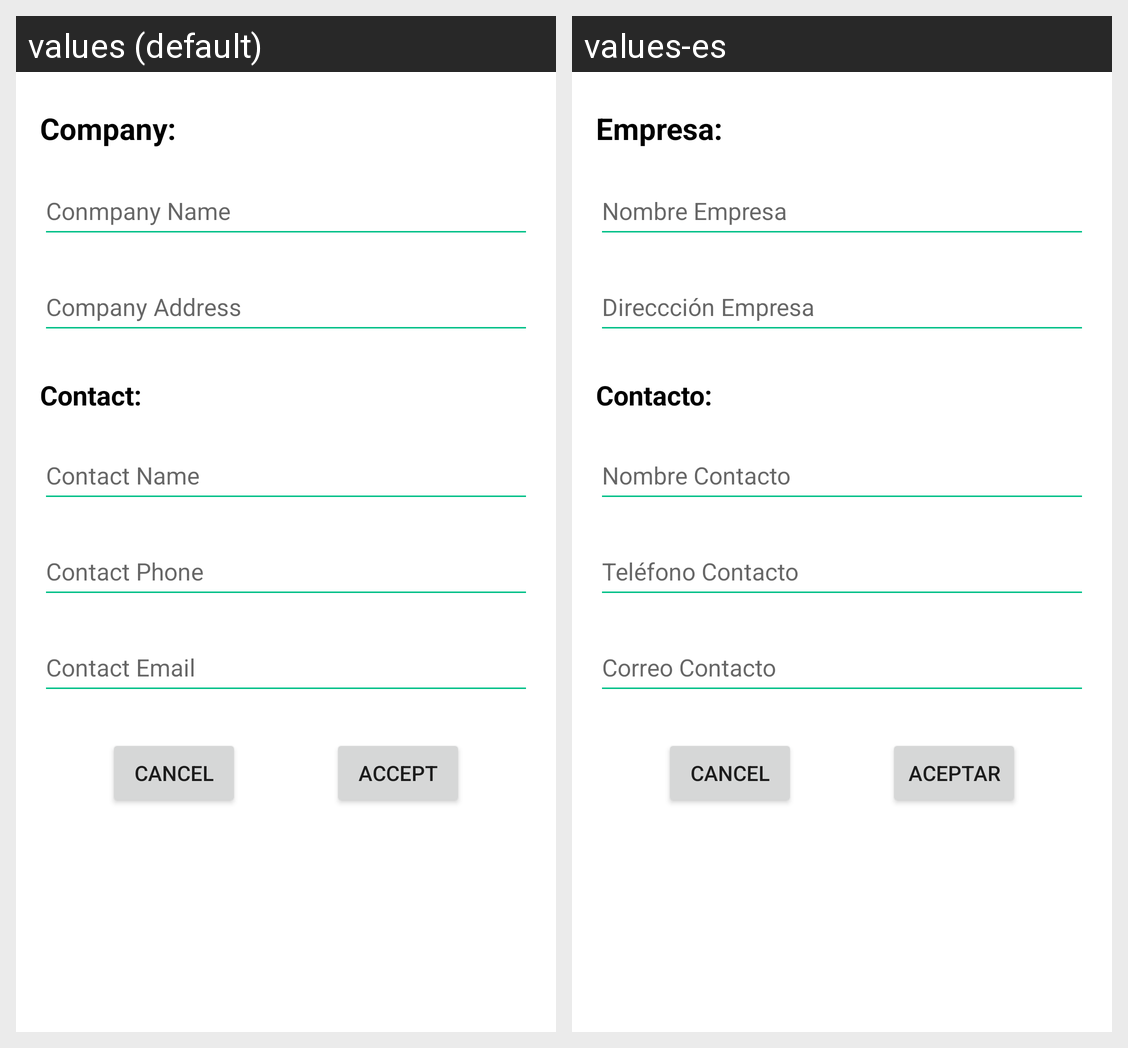

For this localized Android screen grid, give each drawn string resource with its value in every locale shown.
Android screen res/layout/activity_form_new_empresa.xml rendered under 2 locales, left to right: values (default), values-es. Device: Nexus 5 (rendered at 1080×1920; each locale shown at half size, 540×960, under a caption strip naming it); theme Theme.AService.
Strings drawn on this screen, with the default value and each locale's value (text and hints the layout hard-codes, and strings that could not be matched under every locale, appear in the picture but are not listed):

label_empresa
  values: Company:
  values-es: Empresa:

company_name
  values: Conmpany Name
  values-es: Nombre Empresa

company_address
  values: Company Address
  values-es: Direccción Empresa

label_contacto
  values: Contact:
  values-es: Contacto:

contact_name
  values: Contact Name
  values-es: Nombre Contacto

contact_telef
  values: Contact Phone
  values-es: Teléfono Contacto

contact_correo
  values: Contact Email
  values-es: Correo Contacto

accept
  values: Accept
  values-es: Aceptar
